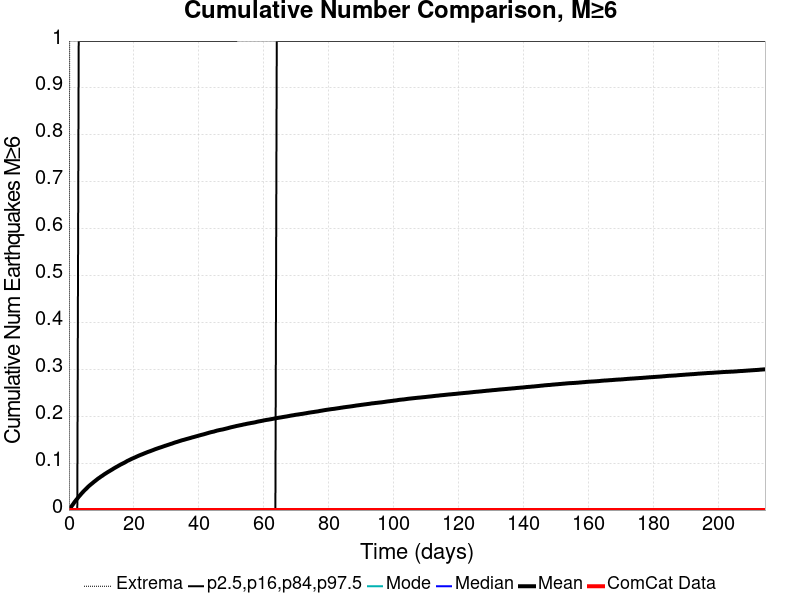

The file beside this chart, header and first rows:
Time (days), ComCat Data, Simulation Mean, Simulation Median, Simulation Mode, Simulation Minimum, Simulation Maximum, 2.5 %-ile, 16 %-ile, 84 %-ile, 97.5 %-ile
0.0, 0.0, 0.0, 0.0, 0.0, 0.0, 0.0, 0.0, 0.0, 0.0, 0.0
0.4296, 0.0, 0.00408, 0.0, 0.0, 0.0, 2.0, 0.0, 0.0, 0.0, 0.0
0.8593, 0.0, 0.00859, 0.0, 0.0, 0.0, 2.0, 0.0, 0.0, 0.0, 0.0
1.289, 0.0, 0.01261, 0.0, 0.0, 0.0, 3.0, 0.0, 0.0, 0.0, 0.0
1.719, 0.0, 0.01704, 0.0, 0.0, 0.0, 4.0, 0.0, 0.0, 0.0, 0.0
2.148, 0.0, 0.02083, 0.0, 0.0, 0.0, 4.0, 0.0, 0.0, 0.0, 0.0
2.578, 0.0, 0.02442, 0.0, 0.0, 0.0, 4.0, 0.0, 0.0, 0.0, 0.0
3.007, 0.0, 0.0283, 0.0, 0.0, 0.0, 4.0, 0.0, 0.0, 0.0, 1.0
3.437, 0.0, 0.03164, 0.0, 0.0, 0.0, 4.0, 0.0, 0.0, 0.0, 1.0
3.867, 0.0, 0.03512, 0.0, 0.0, 0.0, 4.0, 0.0, 0.0, 0.0, 1.0
4.296, 0.0, 0.0384, 0.0, 0.0, 0.0, 4.0, 0.0, 0.0, 0.0, 1.0
4.726, 0.0, 0.04148, 0.0, 0.0, 0.0, 4.0, 0.0, 0.0, 0.0, 1.0
5.156, 0.0, 0.04437, 0.0, 0.0, 0.0, 5.0, 0.0, 0.0, 0.0, 1.0
5.585, 0.0, 0.04734, 0.0, 0.0, 0.0, 5.0, 0.0, 0.0, 0.0, 1.0
6.015, 0.0, 0.05034, 0.0, 0.0, 0.0, 5.0, 0.0, 0.0, 0.0, 1.0
6.444, 0.0, 0.05293, 0.0, 0.0, 0.0, 5.0, 0.0, 0.0, 0.0, 1.0
6.874, 0.0, 0.05538, 0.0, 0.0, 0.0, 5.0, 0.0, 0.0, 0.0, 1.0
7.304, 0.0, 0.05776, 0.0, 0.0, 0.0, 5.0, 0.0, 0.0, 0.0, 1.0
7.733, 0.0, 0.06032, 0.0, 0.0, 0.0, 5.0, 0.0, 0.0, 0.0, 1.0
8.163, 0.0, 0.06256, 0.0, 0.0, 0.0, 5.0, 0.0, 0.0, 0.0, 1.0
8.593, 0.0, 0.06498, 0.0, 0.0, 0.0, 5.0, 0.0, 0.0, 0.0, 1.0
9.022, 0.0, 0.06732, 0.0, 0.0, 0.0, 5.0, 0.0, 0.0, 0.0, 1.0
9.452, 0.0, 0.06924, 0.0, 0.0, 0.0, 5.0, 0.0, 0.0, 0.0, 1.0
9.881, 0.0, 0.0715, 0.0, 0.0, 0.0, 5.0, 0.0, 0.0, 0.0, 1.0
10.31, 0.0, 0.07327, 0.0, 0.0, 0.0, 5.0, 0.0, 0.0, 0.0, 1.0
10.74, 0.0, 0.07552, 0.0, 0.0, 0.0, 5.0, 0.0, 0.0, 0.0, 1.0
11.17, 0.0, 0.07744, 0.0, 0.0, 0.0, 5.0, 0.0, 0.0, 0.0, 1.0
11.6, 0.0, 0.07931, 0.0, 0.0, 0.0, 5.0, 0.0, 0.0, 0.0, 1.0
12.03, 0.0, 0.08122, 0.0, 0.0, 0.0, 5.0, 0.0, 0.0, 0.0, 1.0
12.46, 0.0, 0.08292, 0.0, 0.0, 0.0, 5.0, 0.0, 0.0, 0.0, 1.0
12.89, 0.0, 0.08478, 0.0, 0.0, 0.0, 5.0, 0.0, 0.0, 0.0, 1.0
13.32, 0.0, 0.08648, 0.0, 0.0, 0.0, 5.0, 0.0, 0.0, 0.0, 1.0
13.75, 0.0, 0.08844, 0.0, 0.0, 0.0, 5.0, 0.0, 0.0, 0.0, 1.0
14.18, 0.0, 0.09018, 0.0, 0.0, 0.0, 5.0, 0.0, 0.0, 0.0, 1.0
14.61, 0.0, 0.09186, 0.0, 0.0, 0.0, 5.0, 0.0, 0.0, 0.0, 1.0
15.04, 0.0, 0.09355, 0.0, 0.0, 0.0, 5.0, 0.0, 0.0, 0.0, 1.0
15.47, 0.0, 0.09518, 0.0, 0.0, 0.0, 5.0, 0.0, 0.0, 0.0, 1.0
15.9, 0.0, 0.09698, 0.0, 0.0, 0.0, 5.0, 0.0, 0.0, 0.0, 1.0
16.33, 0.0, 0.0984, 0.0, 0.0, 0.0, 5.0, 0.0, 0.0, 0.0, 1.0
16.76, 0.0, 0.09994, 0.0, 0.0, 0.0, 6.0, 0.0, 0.0, 0.0, 1.0
17.19, 0.0, 0.1013, 0.0, 0.0, 0.0, 6.0, 0.0, 0.0, 0.0, 1.0
17.61, 0.0, 0.1032, 0.0, 0.0, 0.0, 6.0, 0.0, 0.0, 0.0, 1.0
18.04, 0.0, 0.1049, 0.0, 0.0, 0.0, 6.0, 0.0, 0.0, 0.0, 1.0
18.47, 0.0, 0.1062, 0.0, 0.0, 0.0, 6.0, 0.0, 0.0, 0.0, 1.0
18.9, 0.0, 0.1077, 0.0, 0.0, 0.0, 6.0, 0.0, 0.0, 0.0, 1.0
19.33, 0.0, 0.1092, 0.0, 0.0, 0.0, 6.0, 0.0, 0.0, 0.0, 1.0
19.76, 0.0, 0.1105, 0.0, 0.0, 0.0, 6.0, 0.0, 0.0, 0.0, 1.0
20.19, 0.0, 0.1118, 0.0, 0.0, 0.0, 6.0, 0.0, 0.0, 0.0, 1.0
20.62, 0.0, 0.1132, 0.0, 0.0, 0.0, 6.0, 0.0, 0.0, 0.0, 1.0
21.05, 0.0, 0.1146, 0.0, 0.0, 0.0, 6.0, 0.0, 0.0, 0.0, 1.0
21.48, 0.0, 0.1159, 0.0, 0.0, 0.0, 6.0, 0.0, 0.0, 0.0, 1.0
21.91, 0.0, 0.1171, 0.0, 0.0, 0.0, 6.0, 0.0, 0.0, 0.0, 1.0
22.34, 0.0, 0.1183, 0.0, 0.0, 0.0, 6.0, 0.0, 0.0, 0.0, 1.0
22.77, 0.0, 0.1195, 0.0, 0.0, 0.0, 6.0, 0.0, 0.0, 0.0, 1.0
23.2, 0.0, 0.1207, 0.0, 0.0, 0.0, 6.0, 0.0, 0.0, 0.0, 1.0
23.63, 0.0, 0.1219, 0.0, 0.0, 0.0, 6.0, 0.0, 0.0, 0.0, 1.0
24.06, 0.0, 0.1232, 0.0, 0.0, 0.0, 6.0, 0.0, 0.0, 0.0, 1.0
24.49, 0.0, 0.1243, 0.0, 0.0, 0.0, 6.0, 0.0, 0.0, 0.0, 1.0
24.92, 0.0, 0.1253, 0.0, 0.0, 0.0, 6.0, 0.0, 0.0, 0.0, 1.0
25.35, 0.0, 0.1264, 0.0, 0.0, 0.0, 6.0, 0.0, 0.0, 0.0, 1.0
... 440 more rows
